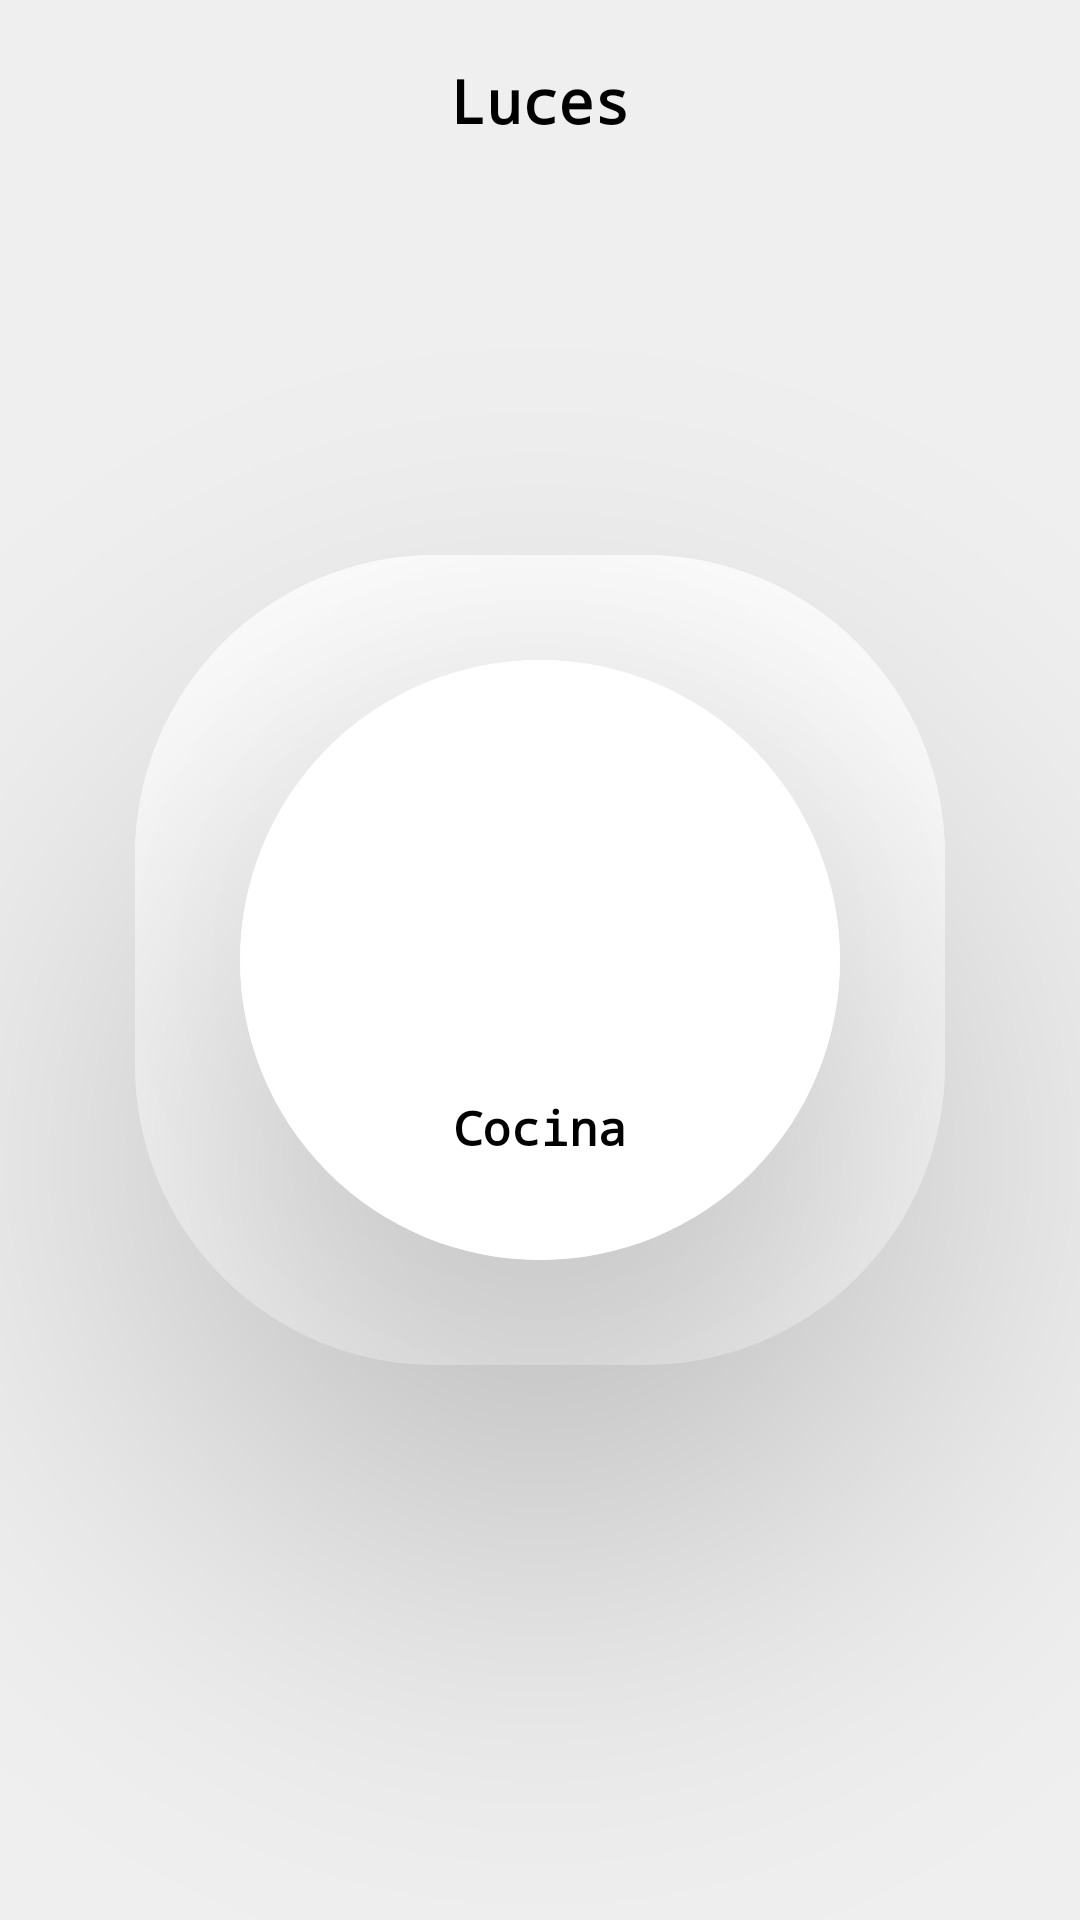

The Android layout XML behind this screen, and the referenced resources:
<!-- AndroidManifest.xml: application theme Theme.HiWasiIOT -->
<!-- res/layout/activity_screen_light.xml -->
<?xml version="1.0" encoding="utf-8"?>
<androidx.constraintlayout.widget.ConstraintLayout xmlns:android="http://schemas.android.com/apk/res/android"
    xmlns:app="http://schemas.android.com/apk/res-auto"
    xmlns:tools="http://schemas.android.com/tools"
    android:layout_width="match_parent"
    android:layout_height="match_parent"
    android:background="@color/fondo"
    tools:context=".ScreenLight">

    <androidx.constraintlayout.widget.ConstraintLayout
        android:layout_width="match_parent"
        android:layout_height="wrap_content"
        app:layout_constraintEnd_toEndOf="parent"
        app:layout_constraintStart_toStartOf="parent"
        app:layout_constraintTop_toTopOf="parent">

        <ImageButton
            android:id="@+id/btn_back"
            android:layout_width="wrap_content"
            android:layout_height="wrap_content"
            android:layout_marginStart="5dp"
            android:layout_marginTop="10dp"
            android:backgroundTint="#00FFFFFF"
            android:contentDescription="@string/app_name"
            android:minHeight="48dp"
            app:layout_constraintStart_toStartOf="parent"
            app:layout_constraintTop_toTopOf="parent"
            app:srcCompat="@drawable/ic_back"
            tools:ignore="DuplicateSpeakableTextCheck" />

        <TextView
            android:id="@+id/textView2"
            android:layout_width="wrap_content"
            android:layout_height="wrap_content"
            android:layout_marginTop="20dp"
            android:text="@string/title_light"
            android:textColor="@color/black"
            android:textSize="20sp"
            android:textStyle="bold"
            android:fontFamily="monospace"
            app:layout_constraintEnd_toEndOf="parent"
            app:layout_constraintStart_toStartOf="parent"
            app:layout_constraintTop_toTopOf="parent" />
    </androidx.constraintlayout.widget.ConstraintLayout>

    <androidx.cardview.widget.CardView
        android:id="@+id/light_status"
        android:layout_width="200dp"
        android:layout_height="200dp"
        android:clickable="true"
        app:cardBackgroundColor="#FFFFFF"
        app:cardCornerRadius="100dp"
        app:cardElevation="80dp"
        app:layout_constraintBottom_toBottomOf="parent"
        app:layout_constraintEnd_toEndOf="parent"
        app:layout_constraintStart_toStartOf="parent"
        app:layout_constraintTop_toTopOf="parent"
        android:focusable="true">

        <androidx.constraintlayout.widget.ConstraintLayout
            android:id="@+id/fondo1"
            android:layout_width="match_parent"
            android:layout_height="match_parent"
            android:background="@color/white">

            <ImageView
                android:id="@+id/imageView5"
                android:layout_width="80dp"
                android:layout_height="80dp"
                android:layout_marginBottom="10dp"
                android:contentDescription="@string/app_name"
                app:layout_constraintBottom_toBottomOf="parent"
                app:layout_constraintEnd_toEndOf="parent"
                app:layout_constraintStart_toStartOf="parent"
                app:layout_constraintTop_toTopOf="parent"
                app:srcCompat="@drawable/powerbutton" />

            <TextView
                android:id="@+id/txtLight"
                android:layout_width="wrap_content"
                android:layout_height="wrap_content"
                android:layout_marginTop="10dp"
                android:text="@string/txt_light"
                android:textColor="#000000"
                android:textSize="16sp"
                android:textStyle="bold"
                android:fontFamily="monospace"
                app:layout_constraintEnd_toEndOf="@+id/imageView5"
                app:layout_constraintStart_toStartOf="@+id/imageView5"
                app:layout_constraintTop_toBottomOf="@+id/imageView5" />
        </androidx.constraintlayout.widget.ConstraintLayout>
    </androidx.cardview.widget.CardView>

    <androidx.cardview.widget.CardView
        android:layout_width="270dp"
        android:layout_height="270dp"
        app:cardCornerRadius="100dp"
        app:cardElevation="0dp"
        app:layout_constraintBottom_toBottomOf="parent"
        app:layout_constraintEnd_toEndOf="parent"
        app:layout_constraintStart_toStartOf="parent"
        app:layout_constraintTop_toTopOf="parent">

        <androidx.constraintlayout.widget.ConstraintLayout
            android:id="@+id/fondo2"
            android:layout_width="match_parent"
            android:layout_height="match_parent"
            android:background="@color/white">

        </androidx.constraintlayout.widget.ConstraintLayout>
    </androidx.cardview.widget.CardView>

</androidx.constraintlayout.widget.ConstraintLayout>
<!-- resources referenced by this layout -->
<resources>
  <color name="black">#FF000000</color>
  <color name="fondo">#EFEFEF</color>
  <color name="white">#FFFFFFFF</color>
  <string name="app_name">Hi Wasi IOT</string>
  <string name="title_light">Luces</string>
  <string name="txt_light">Cocina</string>
  <style name="Theme.HiWasiIOT" parent="Theme.MaterialComponents.DayNight.DarkActionBar.Bridge">
          
          <item name="colorPrimary">@color/fondo</item>
          <item name="colorPrimaryVariant">@color/part_high</item>
          <item name="colorOnPrimary">@color/black</item>
          
          <item name="colorSecondary">@color/teal_200</item>
          <item name="colorSecondaryVariant">@color/teal_700</item>
          <item name="android:textColor">@color/teal_700</item>
          <item name="colorOnSecondary">@color/black</item>
          <item name="titleTextColor">@color/title_support_bar</item>
          <item name="subtitleTextColor">@color/title_support_bar</item>
  
          
          <item name="android:statusBarColor" tools:targetApi="l">?attr/colorPrimaryVariant</item>
          
      </style>
  <color name="part_high">#002935</color>
  <color name="teal_200">#FF03DAC5</color>
  <color name="teal_700">#FF018786</color>
  <color name="title_support_bar">#000000</color>
</resources>
